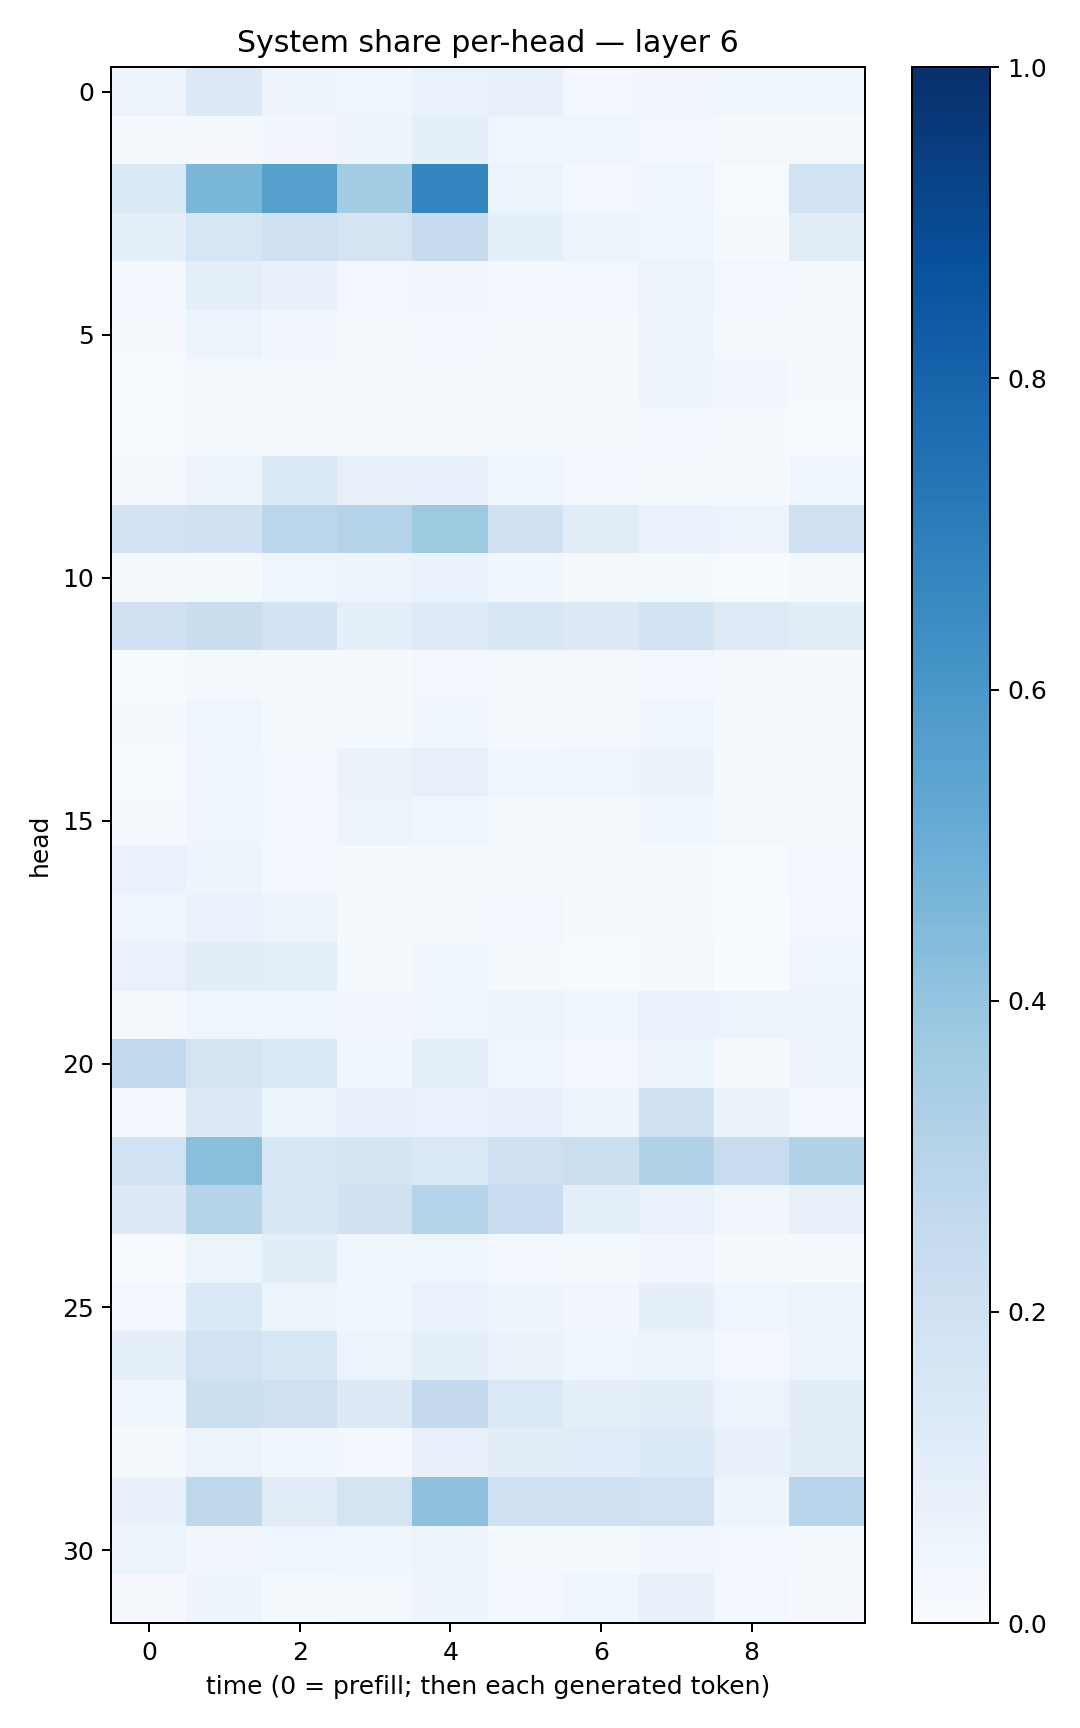

The table this chart was drawn from, first rows:
0.056722917, 0.12538885, 0.050777774, 0.04190162, 0.0700822, 0.07077497, 0.02797972, 0.03234716, 0.038586065, 0.03636024
0.0129, 0.02135, 0.03485, 0.05075, 0.09355, 0.04623, 0.03978, 0.02612, 0.01872, 0.01837
0.1372, 0.4581, 0.5629, 0.3571, 0.6707, 0.05353, 0.02864, 0.04131, 0.00472, 0.1936
0.08711, 0.1572, 0.2072, 0.176, 0.2436, 0.09224, 0.0557, 0.04145, 0.01474, 0.1099
0.0289, 0.09736, 0.07468, 0.0309, 0.03302, 0.02898, 0.02757, 0.05822, 0.02442, 0.02144
0.00896, 0.0591, 0.03149, 0.02325, 0.02837, 0.01441, 0.02278, 0.04753, 0.01932, 0.02127
0.006302, 0.02202, 0.01192, 0.01635, 0.01684, 0.01112, 0.01589, 0.04749, 0.03204, 0.01079
0.003954, 0.0169, 0.01034, 0.01111, 0.01099, 0.01277, 0.01409, 0.02547, 0.009587, 0.006537
0.01147, 0.05481, 0.1397, 0.08079, 0.07091, 0.04463, 0.02653, 0.02118, 0.01558, 0.04412
0.1847, 0.1994, 0.2829, 0.3064, 0.373, 0.1985, 0.1105, 0.06645, 0.05621, 0.2082
0.01076, 0.01635, 0.04208, 0.04867, 0.06755, 0.03534, 0.01861, 0.01445, 0.005798, 0.01817
0.206, 0.2188, 0.1831, 0.0894, 0.1225, 0.1512, 0.1255, 0.1858, 0.1231, 0.1022
0.005739, 0.02056, 0.008233, 0.01213, 0.02776, 0.01093, 0.01792, 0.02537, 0.01728, 0.01032
0.0152, 0.04456, 0.01783, 0.01861, 0.03823, 0.01121, 0.01612, 0.03975, 0.01669, 0.009702
0.007442, 0.03926, 0.02768, 0.06418, 0.08012, 0.04037, 0.04405, 0.06525, 0.01512, 0.01577
0.009284, 0.04288, 0.02491, 0.05642, 0.04091, 0.01915, 0.01824, 0.03594, 0.02139, 0.01569
0.06993, 0.05048, 0.02492, 0.01146, 0.02182, 0.02321, 0.009932, 0.008307, 0.004878, 0.02757
0.04257, 0.06772, 0.0533, 0.009213, 0.0184, 0.02345, 0.009174, 0.009334, 0.002038, 0.02579
0.06981, 0.102, 0.1008, 0.0155, 0.03849, 0.01357, 0.005347, 0.01629, 0.003868, 0.03954
0.01799, 0.04175, 0.03903, 0.03325, 0.04251, 0.05378, 0.04309, 0.07031, 0.05643, 0.05137
0.2569, 0.1775, 0.1331, 0.037, 0.09825, 0.04522, 0.02638, 0.05174, 0.01061, 0.04835
0.02816, 0.1303, 0.05151, 0.07465, 0.06863, 0.07279, 0.04791, 0.2029, 0.06521, 0.02787
0.1914, 0.4229, 0.1534, 0.1674, 0.1455, 0.2078, 0.217, 0.3153, 0.227, 0.3157
0.1251, 0.3032, 0.1541, 0.1968, 0.2996, 0.2269, 0.08785, 0.06767, 0.03159, 0.07357
0.007709, 0.06127, 0.1032, 0.03809, 0.04433, 0.02655, 0.02283, 0.03414, 0.01327, 0.01496
0.02576, 0.138, 0.05236, 0.0364, 0.06922, 0.04837, 0.03355, 0.0907, 0.04057, 0.05101
0.09211, 0.1937, 0.1604, 0.05149, 0.0925, 0.06413, 0.04257, 0.06104, 0.02983, 0.05205
0.03708, 0.2157, 0.204, 0.1285, 0.2538, 0.142, 0.1006, 0.104, 0.0583, 0.1051
0.0182, 0.05539, 0.0358, 0.02925, 0.07815, 0.1131, 0.1162, 0.1343, 0.07165, 0.1025
0.07676, 0.2721, 0.112, 0.1738, 0.414, 0.2057, 0.2089, 0.1934, 0.05061, 0.2957
0.05133, 0.0325, 0.04398, 0.03829, 0.05478, 0.02327, 0.01426, 0.03192, 0.02863, 0.02267
0.009091, 0.0469, 0.01223, 0.02116, 0.05058, 0.02513, 0.04114, 0.07946, 0.02446, 0.009575
